Dataset: cropped_months (GitHub, usmanali414/Classification-of-Urdu-Mnist-Data-using-Pytorch-VGG16-and-Resnet). Classes: apr, dec, feb, jan, jul, jun, mar, May, nov, oct, sep.

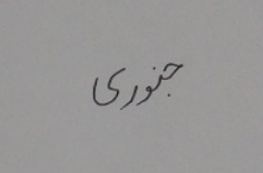
Label: jan

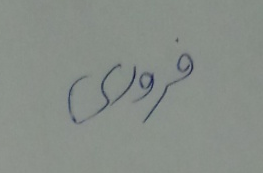
Label: feb

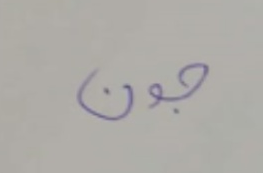
Label: jun

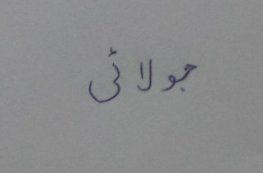
Label: jul

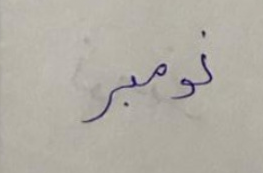
Label: nov

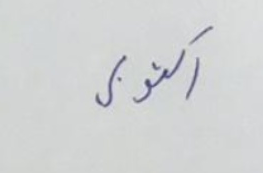
Label: oct
